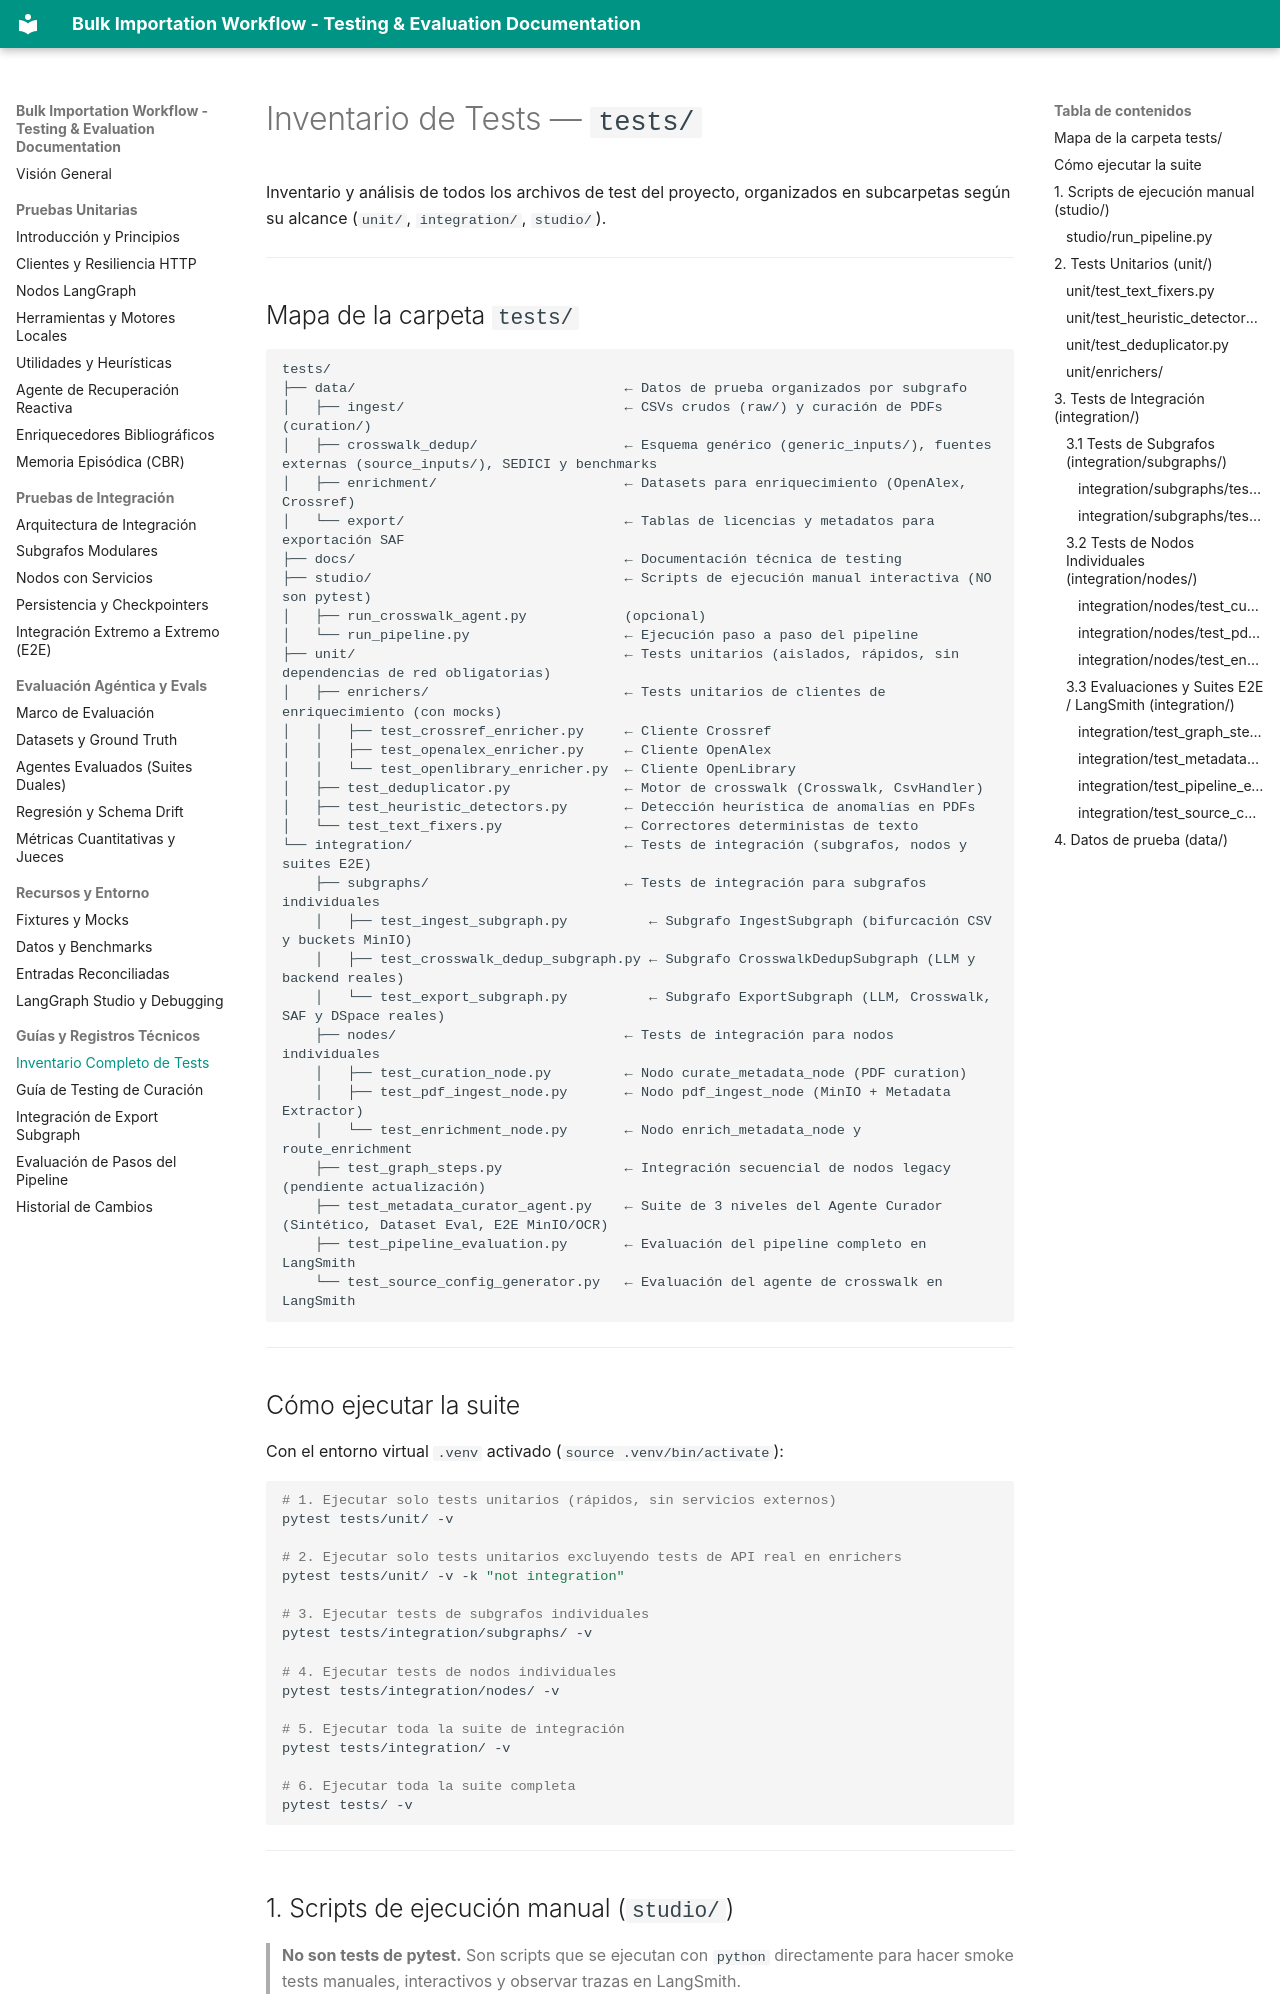

repository: santiFie/Bulk-Importation-Workflow · page: docs/inventario_tests/index.html · generator: mkdocs

# Inventario de Tests — `tests/`

Inventario y análisis de todos los archivos de test del proyecto, organizados en subcarpetas según su alcance (`unit/`, `integration/`, `studio/`).

---

## Mapa de la carpeta `tests/`

```text
tests/
├── data/                                 ← Datos de prueba organizados por subgrafo
│   ├── ingest/                           ← CSVs crudos (raw/) y curación de PDFs (curation/)
│   ├── crosswalk_dedup/                  ← Esquema genérico (generic_inputs/), fuentes externas (source_inputs/), SEDICI y benchmarks
│   ├── enrichment/                       ← Datasets para enriquecimiento (OpenAlex, Crossref)
│   └── export/                           ← Tablas de licencias y metadatos para exportación SAF
├── docs/                                 ← Documentación técnica de testing
├── studio/                               ← Scripts de ejecución manual interactiva (NO son pytest)
│   ├── run_crosswalk_agent.py            (opcional)
│   └── run_pipeline.py                   ← Ejecución paso a paso del pipeline
├── unit/                                 ← Tests unitarios (aislados, rápidos, sin dependencias de red obligatorias)
│   ├── enrichers/                        ← Tests unitarios de clientes de enriquecimiento (con mocks)
│   │   ├── test_crossref_enricher.py     ← Cliente Crossref
│   │   ├── test_openalex_enricher.py     ← Cliente OpenAlex
│   │   └── test_openlibrary_enricher.py  ← Cliente OpenLibrary
│   ├── test_deduplicator.py              ← Motor de crosswalk (Crosswalk, CsvHandler)
│   ├── test_heuristic_detectors.py       ← Detección heurística de anomalías en PDFs
│   └── test_text_fixers.py               ← Correctores deterministas de texto
└── integration/                          ← Tests de integración (subgrafos, nodos y suites E2E)
    ├── subgraphs/                        ← Tests de integración para subgrafos individuales
    │   ├── test_ingest_subgraph.py          ← Subgrafo IngestSubgraph (bifurcación CSV y buckets MinIO)
    │   ├── test_crosswalk_dedup_subgraph.py ← Subgrafo CrosswalkDedupSubgraph (LLM y backend reales)
    │   └── test_export_subgraph.py          ← Subgrafo ExportSubgraph (LLM, Crosswalk, SAF y DSpace reales)
    ├── nodes/                            ← Tests de integración para nodos individuales
    │   ├── test_curation_node.py         ← Nodo curate_metadata_node (PDF curation)
    │   ├── test_pdf_ingest_node.py       ← Nodo pdf_ingest_node (MinIO + Metadata Extractor)
    │   └── test_enrichment_node.py       ← Nodo enrich_metadata_node y route_enrichment
    ├── test_graph_steps.py               ← Integración secuencial de nodos legacy (pendiente actualización)
    ├── test_metadata_curator_agent.py    ← Suite de 3 niveles del Agente Curador (Sintético, Dataset Eval, E2E MinIO/OCR)
    ├── test_pipeline_evaluation.py       ← Evaluación del pipeline completo en LangSmith
    └── test_source_config_generator.py   ← Evaluación del agente de crosswalk en LangSmith
```

---
